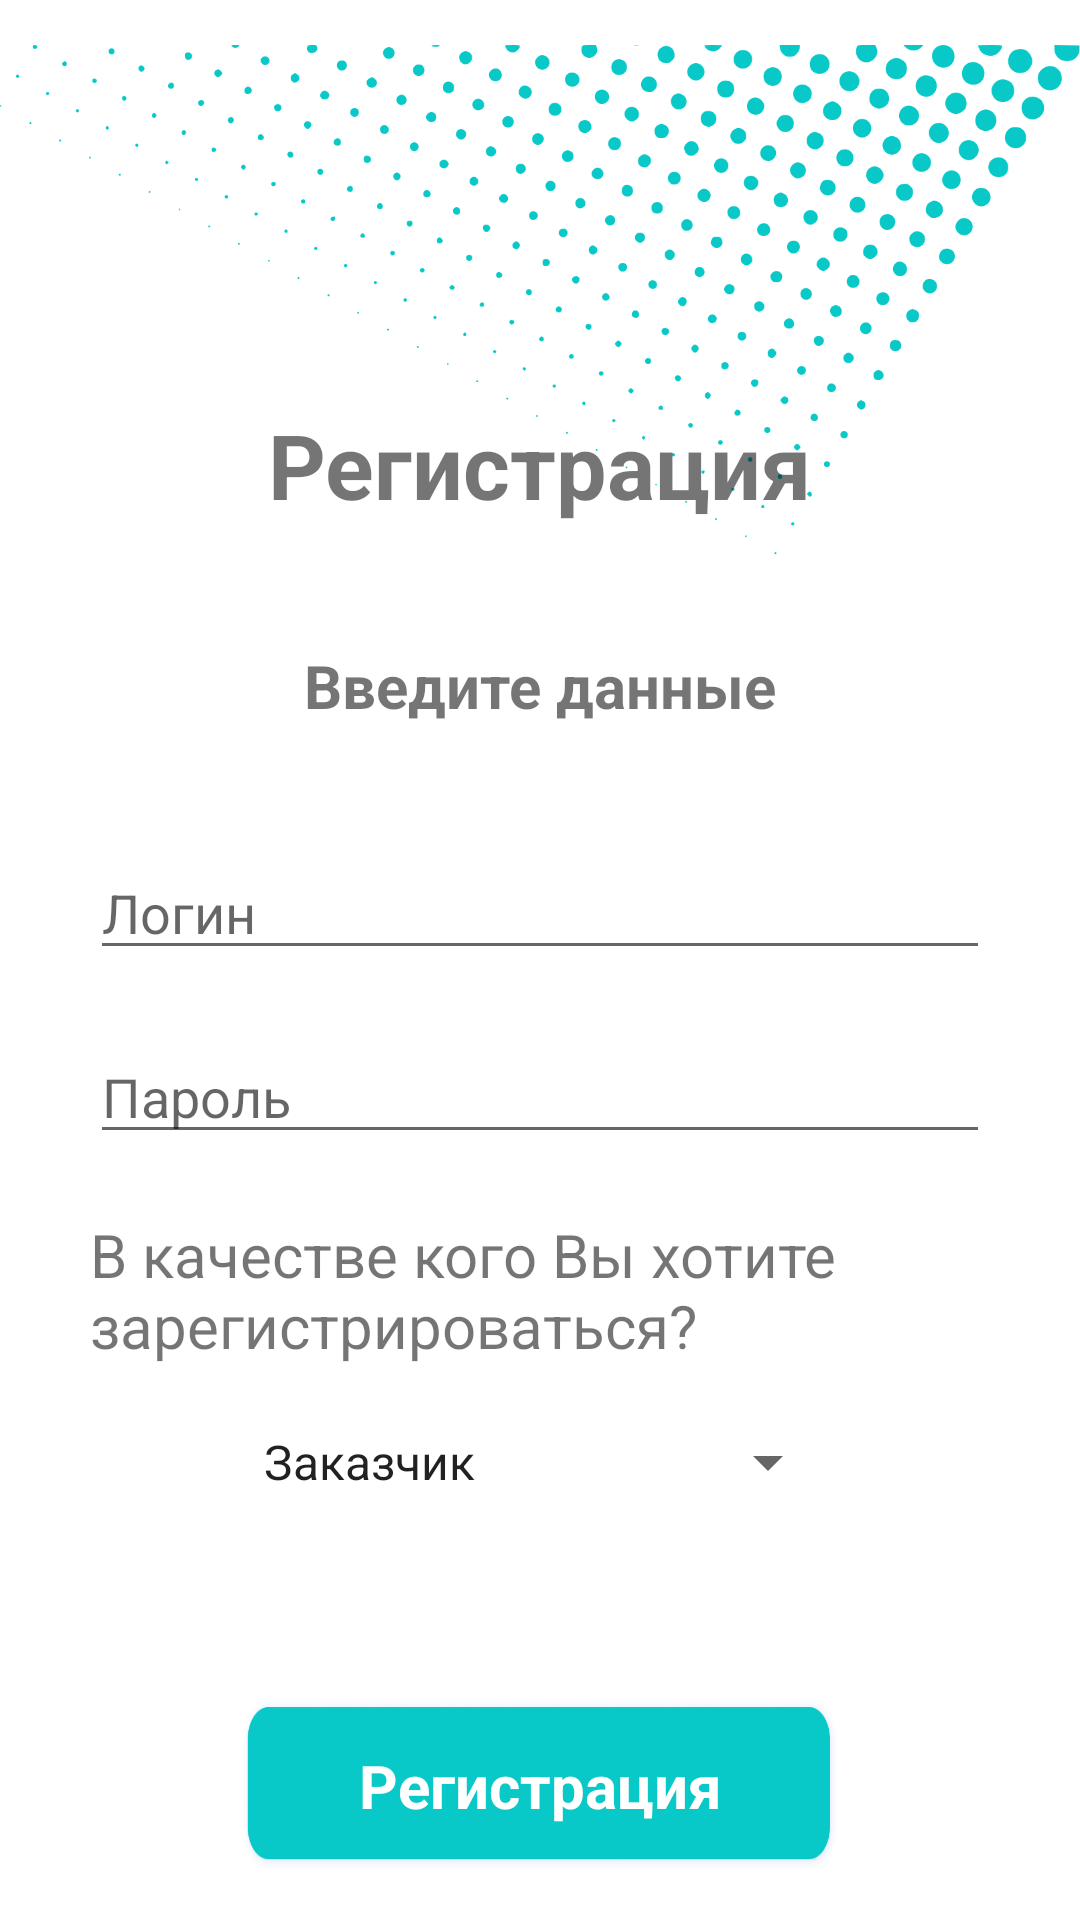

Produce the Android XML layout that renders to this screen, including the resource entries it uses.
<!-- AndroidManifest.xml: application theme Theme.MyApplication -->
<!-- res/layout/activity_registration.xml -->
<?xml version="1.0" encoding="utf-8"?>
<androidx.constraintlayout.widget.ConstraintLayout xmlns:android="http://schemas.android.com/apk/res/android"
    xmlns:app="http://schemas.android.com/apk/res-auto"
    xmlns:tools="http://schemas.android.com/tools"
    android:layout_width="match_parent"
    android:layout_height="match_parent"
    tools:context=".Registration">

    <ImageView
        android:id="@+id/imageView"
        android:layout_width="match_parent"
        android:layout_height="200dp"
        android:src="@drawable/back"
        app:layout_constraintEnd_toEndOf="parent"
        app:layout_constraintStart_toStartOf="parent"
        app:layout_constraintTop_toTopOf="parent" />


    <ImageView
        android:id="@+id/imageView4"
        android:layout_width="match_parent"
        android:layout_height="450dp"
        android:layout_margin="40dp"
        app:layout_constraintBottom_toBottomOf="parent"
        app:layout_constraintStart_toStartOf="parent"
        app:layout_constraintTop_toBottomOf="@+id/imageView" />

    <TextView
        android:id="@+id/textView2"
        android:layout_width="wrap_content"
        android:layout_height="wrap_content"
        android:layout_marginBottom="20dp"
        android:text="Регистрация"
        android:textSize="30sp"
        android:textStyle="bold"
        app:layout_constraintBottom_toTopOf="@+id/imageView4"
        app:layout_constraintEnd_toEndOf="parent"
        app:layout_constraintStart_toStartOf="parent" />

    <TextView
        android:id="@+id/textView3"
        android:layout_width="wrap_content"
        android:layout_height="wrap_content"
        android:layout_marginTop="20dp"
        android:text="Введите данные"
        android:textSize="20sp"
        android:textStyle="bold"
        app:layout_constraintEnd_toEndOf="@+id/imageView4"
        app:layout_constraintStart_toStartOf="@+id/imageView4"
        app:layout_constraintTop_toTopOf="@+id/imageView4" />

    <EditText
        android:id="@+id/edLogin"
        android:layout_width="300dp"
        android:layout_height="wrap_content"
        android:layout_marginTop="40dp"
        android:hint="Логин"
        android:maxLines="1"
        android:imeOptions="actionDone"
        android:maxLength="40"
        android:textColor="@color/teal_200"
        app:layout_constraintEnd_toEndOf="@+id/imageView4"
        app:layout_constraintStart_toStartOf="@+id/imageView4"
        app:layout_constraintTop_toBottomOf="@+id/textView3" />

    <EditText
        android:id="@+id/edPassword"
        android:layout_width="300dp"
        android:layout_height="wrap_content"
        android:layout_marginTop="20dp"
        android:hint="Пароль"
        android:textColor="@color/teal_200"
        app:layout_constraintEnd_toEndOf="@+id/imageView4"
        app:layout_constraintStart_toStartOf="@+id/imageView4"
        app:layout_constraintTop_toBottomOf="@+id/edLogin" />

    <TextView
        android:id="@+id/textView4"
        android:layout_width="300dp"
        android:layout_height="wrap_content"
        android:layout_marginTop="20dp"
        android:text="В качестве кого Вы хотите зарегистрироваться?"
        android:textSize="20sp"
        app:layout_constraintEnd_toEndOf="@+id/edPassword"
        app:layout_constraintStart_toStartOf="@+id/edPassword"
        app:layout_constraintTop_toBottomOf="@+id/edPassword" />

    <Spinner
        android:id="@+id/spinner"
        android:layout_width="200dp"
        android:layout_height="wrap_content"
        android:layout_marginTop="20dp"
        android:entries="@array/spec"
        app:layout_constraintEnd_toEndOf="@+id/textView4"
        app:layout_constraintStart_toStartOf="@+id/textView4"
        app:layout_constraintTop_toBottomOf="@+id/textView4" />

    <ImageButton
        android:id="@+id/buttonRegistration"
        android:layout_width="200dp"
        android:layout_height="60dp"
        android:layout_marginBottom="20dp"
        android:background="@drawable/button_teal"
        app:layout_constraintBottom_toBottomOf="@+id/imageView4"
        app:layout_constraintEnd_toEndOf="@+id/spinner"
        app:layout_constraintStart_toStartOf="@+id/spinner"
        />

    <TextView
        android:layout_width="wrap_content"
        android:layout_height="wrap_content"
        android:text="Регистрация"
        android:textColor="@color/white"
        android:textSize="20sp"
        android:textStyle="bold"
        app:layout_constraintBottom_toBottomOf="@+id/buttonRegistration"
        app:layout_constraintEnd_toEndOf="@+id/buttonRegistration"
        app:layout_constraintStart_toStartOf="@+id/buttonRegistration"
        app:layout_constraintTop_toTopOf="@+id/buttonRegistration" />





</androidx.constraintlayout.widget.ConstraintLayout>
<!-- resources referenced by this layout -->
<resources>
  <string-array name="spec">
          <item>Заказчик</item>
          <item>Исполнитель</item>
      </string-array>
  <!-- drawable back: png bitmap (drawable-v24, 66628 bytes) -->
  <!-- drawable button_teal: png bitmap (drawable-v24, 25657 bytes) -->
  <style name="Theme.MyApplication" parent="Theme.MaterialComponents.DayNight.NoActionBar">
          
  
          <item name="colorPrimary">@color/purple_500</item>
          <item name="colorPrimaryVariant">@color/purple_700</item>
          <item name="colorOnPrimary">@color/white</item>
          
          <item name="colorSecondary">@color/teal_200</item>
          <item name="colorSecondaryVariant">@color/teal_700</item>
          <item name="colorOnSecondary">@color/black</item>
          
          <item name="android:statusBarColor" tools:targetApi="l">?attr/colorOnPrimary</item>
          
          <item name="android:forceDarkAllowed" tools:targetApi="q">false</item>
      </style>
  <!-- not gathered from this repository: default colours our renderer supplied (Android Studio template values) -->
  <color name="purple_500">#FF6200EE</color>
  <color name="purple_700">#FF3700B3</color>
  <color name="teal_200">#FF03DAC5</color>
  <color name="teal_700">#FF018786</color>
  <color name="black">#FF000000</color>
  <color name="white">#FFFFFFFF</color>
</resources>
